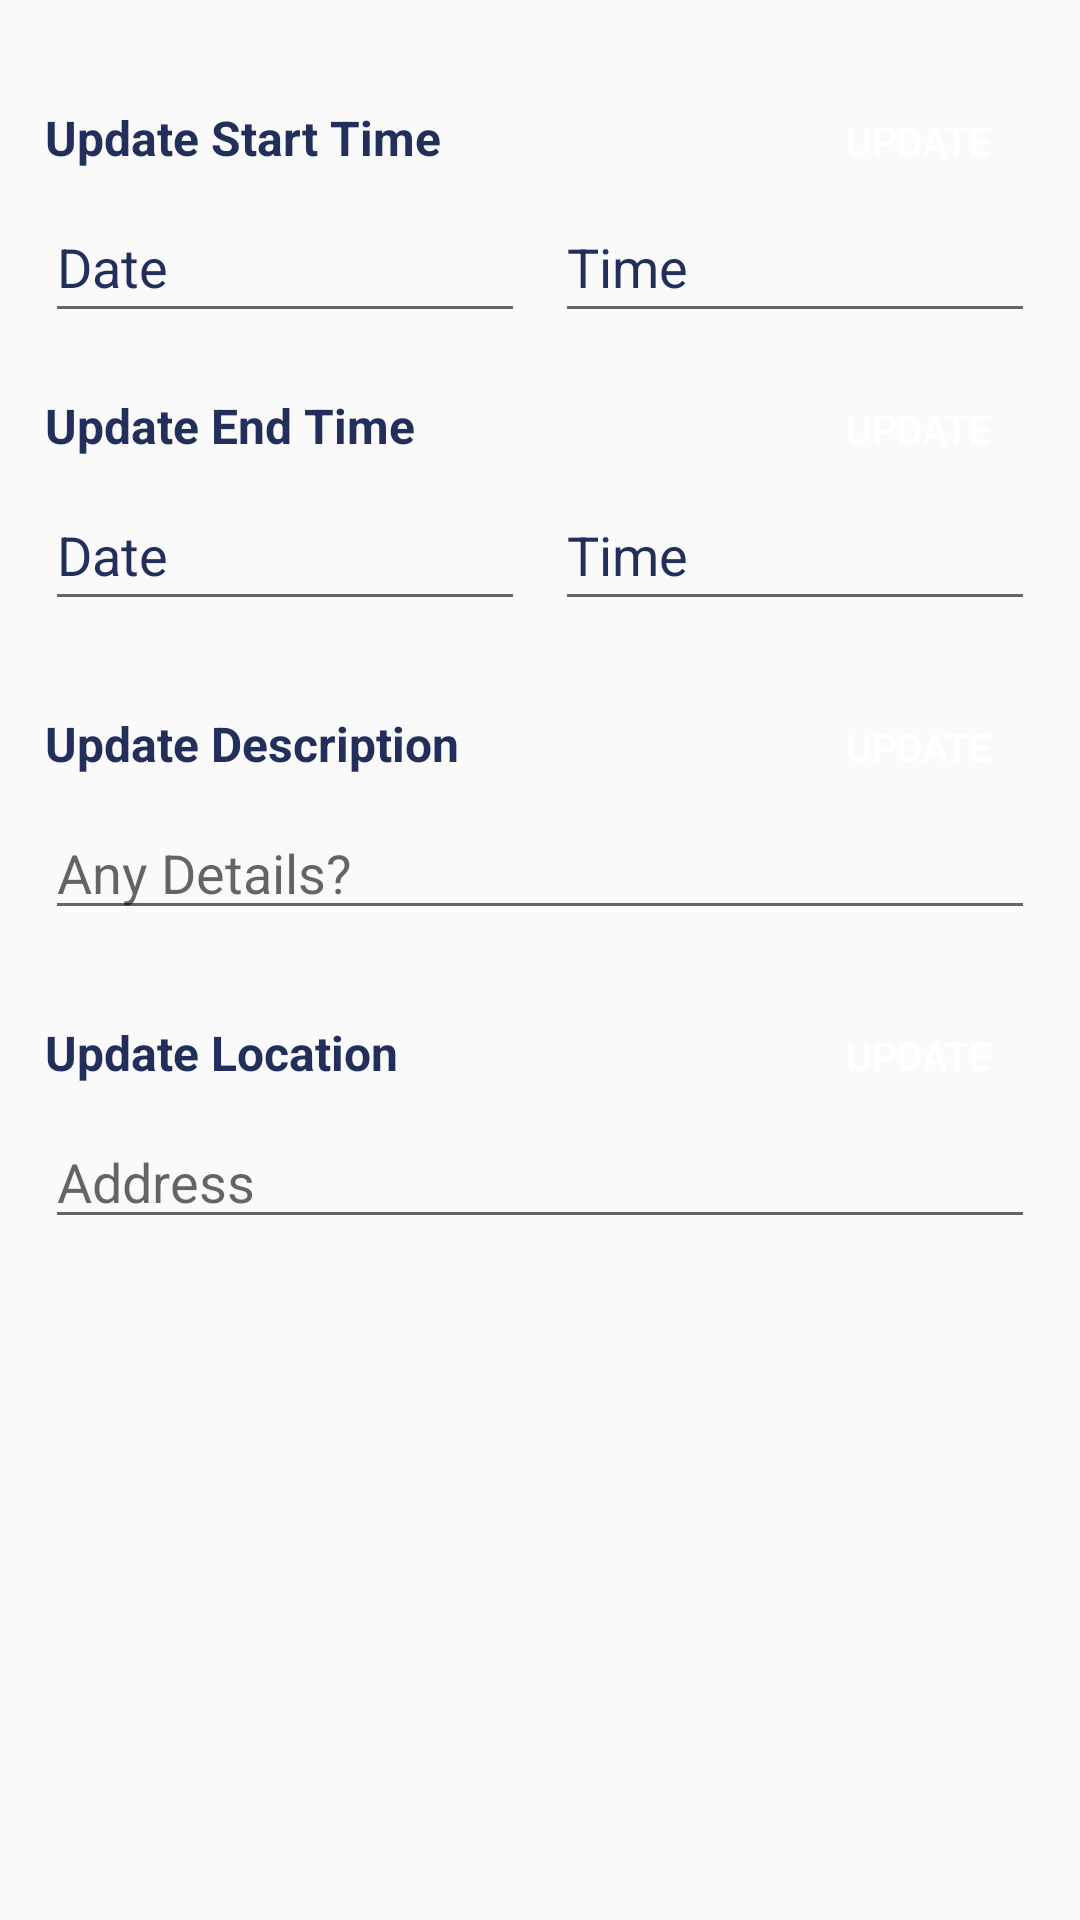

Write the Android layout XML for this screen, with the resource values it uses.
<!-- AndroidManifest.xml: application theme AppTheme -->
<!-- res/layout/dialog_update_event.xml -->
<?xml version="1.0" encoding="utf-8"?>
<ScrollView xmlns:android="http://schemas.android.com/apk/res/android"
    xmlns:tools="http://schemas.android.com/tools"
    android:layout_width="match_parent"
    android:layout_height="match_parent"
    android:paddingBottom="@dimen/activity_vertical_margin"
    android:paddingLeft="@dimen/activity_horizontal_margin"
    android:paddingRight="@dimen/activity_horizontal_margin"
    android:paddingTop="@dimen/activity_vertical_margin"
    tools:context="in.co.murs.plani.NoteActivity">

    <LinearLayout
        android:layout_width="match_parent"
        android:layout_height="wrap_content"
        android:orientation="vertical">

        <LinearLayout
            android:layout_width="match_parent"
            android:layout_height="wrap_content"
            android:paddingTop="20dp">

            <TextView
                android:layout_width="0dp"
                android:layout_weight="1"
                android:layout_height="wrap_content"
                android:textColor="@color/colorPrimary"
                android:text="Update Start Time"
                android:padding="5dp"
                android:textStyle="bold"
                android:textSize="16sp"/>

            <Button
                android:id="@+id/btnUpdateStartTime"
                android:layout_width="wrap_content"
                android:layout_height="30dp"
                android:background="@drawable/btn_default_light"
                android:textColor="@android:color/white"
                android:gravity="center"
                android:text="Update"
                android:padding="5dp"
                android:textSize="13sp"/>

        </LinearLayout>

        <LinearLayout
            android:layout_width="match_parent"
            android:layout_height="wrap_content"
            android:orientation="horizontal">

            <EditText
                android:id="@+id/etStartDate"
                android:layout_width="0dp"
                android:layout_weight="1"
                android:layout_height="wrap_content"
                android:paddingBottom="10dp"
                android:layout_margin="5dp"
                android:textColorHint="@color/colorPrimary"
                android:focusableInTouchMode="false"
                android:textColorHighlight="@color/colorPrimary"
                android:textColor="@color/colorCalendarTxT"
                android:hint="Date"/>

            <EditText
                android:id="@+id/etStartTime"
                android:layout_width="0dp"
                android:layout_weight="1"
                android:layout_height="wrap_content"
                android:paddingBottom="10dp"
                android:layout_margin="5dp"
                android:textColorHint="@color/colorPrimary"
                android:focusableInTouchMode="false"
                android:textColorHighlight="@color/colorPrimary"
                android:textColor="@color/colorCalendarTxT"
                android:hint="Time"/>

        </LinearLayout>

        <LinearLayout
            android:layout_width="match_parent"
            android:layout_height="wrap_content"
            android:paddingTop="10dp">

            <TextView
                android:layout_width="0dp"
                android:layout_weight="1"
                android:layout_height="wrap_content"
                android:textColor="@color/colorPrimary"
                android:text="Update End Time"
                android:padding="5dp"
                android:textStyle="bold"
                android:textSize="16sp"/>

            <Button
                android:id="@+id/btnUpdateEndTime"
                android:layout_width="wrap_content"
                android:layout_height="30dp"
                android:background="@drawable/btn_default_light"
                android:textColor="@android:color/white"
                android:gravity="center"
                android:text="Update"
                android:padding="5dp"
                android:textSize="13sp"/>

        </LinearLayout>



        <LinearLayout
            android:layout_width="match_parent"
            android:layout_height="wrap_content"
            android:orientation="horizontal">

            <EditText
                android:id="@+id/etEndDate"
                android:layout_width="0dp"
                android:layout_weight="1"
                android:layout_height="wrap_content"
                android:paddingBottom="10dp"
                android:layout_margin="5dp"
                android:textColorHint="@color/colorPrimary"
                android:focusableInTouchMode="false"
                android:textColorHighlight="@color/colorPrimary"
                android:textColor="@color/colorCalendarTxT"
                android:hint="Date"/>

            <EditText
                android:id="@+id/etEndTime"
                android:layout_width="0dp"
                android:layout_weight="1"
                android:layout_height="wrap_content"
                android:paddingBottom="10dp"
                android:layout_margin="5dp"
                android:textColorHint="@color/colorPrimary"
                android:focusableInTouchMode="false"
                android:textColorHighlight="@color/colorPrimary"
                android:textColor="@color/colorCalendarTxT"
                android:hint="Time"/>

        </LinearLayout>



        <LinearLayout
            android:layout_width="match_parent"
            android:layout_height="wrap_content"
            android:paddingTop="20dp">

            <TextView
                android:layout_width="0dp"
                android:layout_weight="1"
                android:layout_height="wrap_content"
                android:textColor="@color/colorPrimary"
                android:text="Update Description"
                android:padding="5dp"
                android:textStyle="bold"
                android:textSize="16sp"/>

            <Button
                android:id="@+id/btnUpdateDesc"
                android:layout_width="wrap_content"
                android:layout_height="30dp"
                android:background="@drawable/btn_default_light"
                android:textColor="@android:color/white"
                android:gravity="center"
                android:text="Update"
                android:padding="5dp"
                android:textSize="13sp"/>

        </LinearLayout>

        <ScrollView
            android:layout_width="match_parent"
            android:layout_height="wrap_content"
            android:padding="5dp">
            <EditText
                android:id="@+id/etDescription"
                android:layout_width="match_parent"
                android:layout_height="wrap_content"
                android:hint="Any Details?"
                android:textColorHighlight="@color/colorPrimary"
                android:textColor="@color/colorCalendarTxT"/>
        </ScrollView>

        <LinearLayout
            android:layout_width="match_parent"
            android:layout_height="wrap_content"
            android:paddingTop="20dp">

            <TextView
                android:layout_width="0dp"
                android:layout_weight="1"
                android:layout_height="wrap_content"
                android:textColor="@color/colorPrimary"
                android:text="Update Location"
                android:padding="5dp"
                android:textStyle="bold"
                android:textSize="16sp"/>

            <Button
                android:id="@+id/btnUpdateAddress"
                android:layout_width="wrap_content"
                android:layout_height="30dp"
                android:background="@drawable/btn_default_light"
                android:textColor="@android:color/white"
                android:gravity="center"
                android:text="Update"
                android:padding="5dp"
                android:textSize="13sp"/>

        </LinearLayout>

        <ScrollView
            android:layout_width="match_parent"
            android:layout_height="wrap_content"
            android:padding="5dp">
            <EditText
                android:id="@+id/etLocation"
                android:layout_width="match_parent"
                android:layout_height="wrap_content"
                android:hint="Address"
                android:maxLength="50"
                android:textColorHighlight="@color/colorPrimary"
                android:textColor="@color/colorCalendarTxT"/>
        </ScrollView>


    </LinearLayout>
</ScrollView>
<!-- resources referenced by this layout -->
<resources>
  <color name="colorCalendarTxT">#37617a</color>
  <color name="colorPrimary">#222f5b</color>
  <dimen name="activity_horizontal_margin">10dp</dimen>
  <dimen name="activity_vertical_margin">10dp</dimen>
  <style name="AppTheme" parent="Theme.AppCompat.Light.DarkActionBar">
          
          <item name="colorPrimary">@color/colorPrimary</item>
          <item name="colorPrimaryDark">@color/colorPrimaryDark</item>
          <item name="colorAccent">@color/colorAccent</item>
      </style>
  <color name="colorPrimaryDark">#0e1a40</color>
  <color name="colorAccent">#5d5d5d</color>
</resources>
